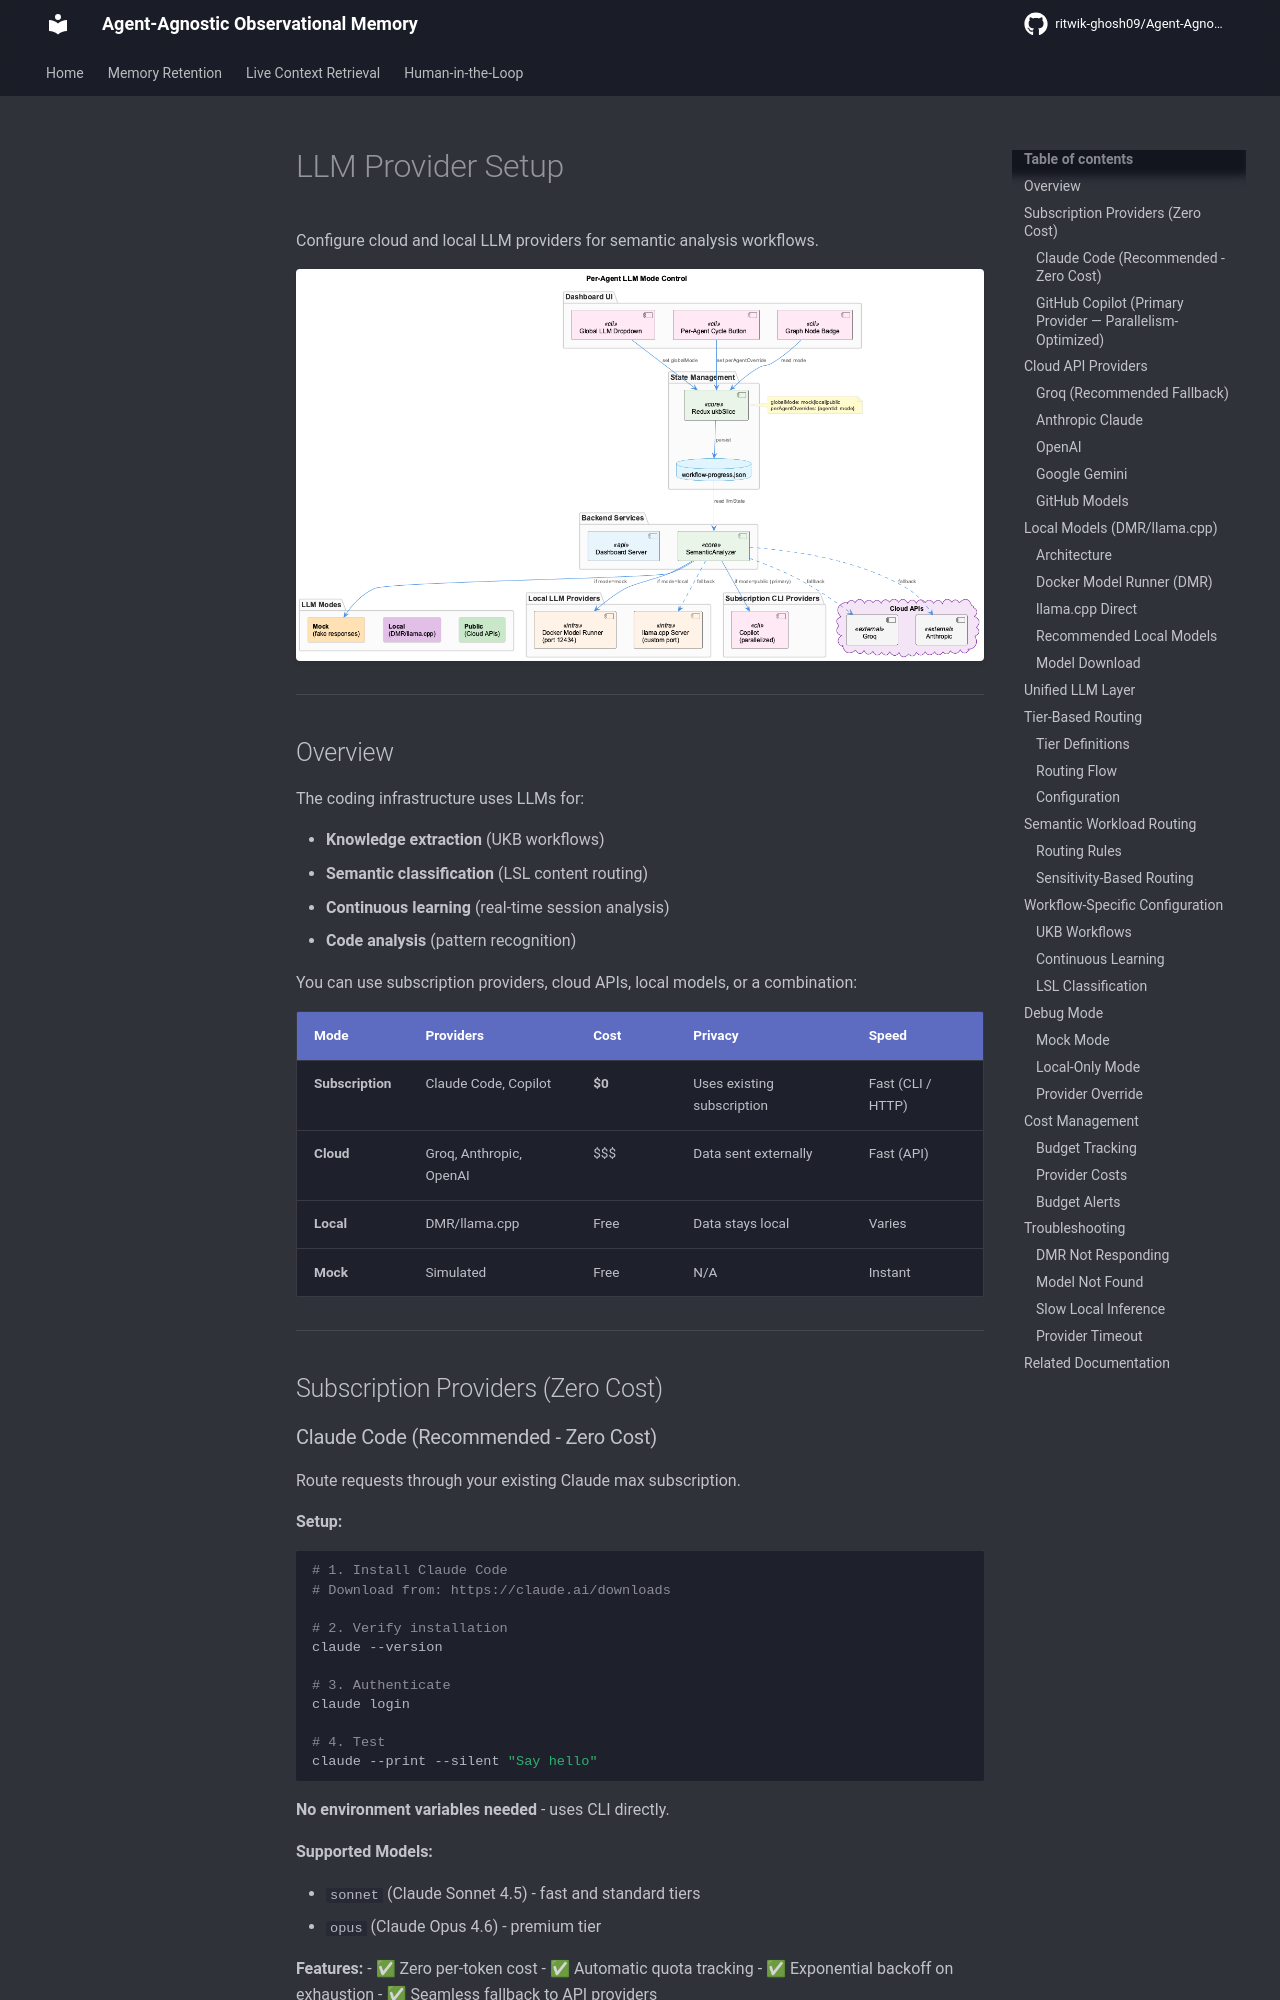

repository: ritwik-ghosh09/Agent-Agnostic-Observational-Memory · page: guides/llm-providers/index.html · generator: mkdocs

# LLM Provider Setup

Configure cloud and local LLM providers for semantic analysis workflows.

![LLM Mode Control](../images/llm-mode-control.png)

---

## Overview

The coding infrastructure uses LLMs for:

- **Knowledge extraction** (UKB workflows)
- **Semantic classification** (LSL content routing)
- **Continuous learning** (real-time session analysis)
- **Code analysis** (pattern recognition)

You can use subscription providers, cloud APIs, local models, or a combination:

| Mode | Providers | Cost | Privacy | Speed |
|------|-----------|------|---------|-------|
| **Subscription** | Claude Code, Copilot | **$0** | Uses existing subscription | Fast (CLI / HTTP) |
| **Cloud** | Groq, Anthropic, OpenAI | $$$ | Data sent externally | Fast (API) |
| **Local** | DMR/llama.cpp | Free | Data stays local | Varies |
| **Mock** | Simulated | Free | N/A | Instant |

---

## Subscription Providers (Zero Cost)

### Claude Code (Recommended - Zero Cost)

Route requests through your existing Claude max subscription.

**Setup:**

```bash
# 1. Install Claude Code
# Download from: https://claude.ai/downloads

# 2. Verify installation
claude --version

# 3. Authenticate
claude login

# 4. Test
claude --print --silent "Say hello"
```

**No environment variables needed** - uses CLI directly.

**Supported Models:**

- `sonnet` (Claude Sonnet 4.5) - fast and standard tiers
- `opus` (Claude Opus 4.6) - premium tier

**Features:**
- ✅ Zero per-token cost
- ✅ Automatic quota tracking
- ✅ Exponential backoff on exhaustion
- ✅ Seamless fallback to API providers
